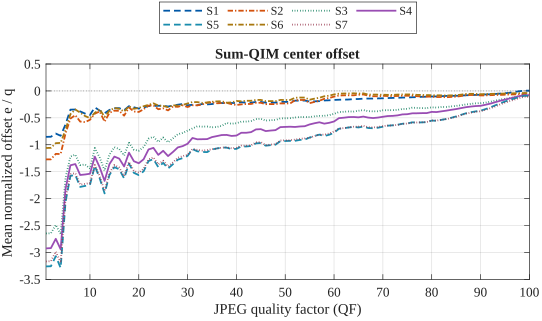

Source data for this figure (header and first rows):
condition, comparison, scope, metric, count, mean, median, std, min, max, p10, p25, p75, p90, p95, method, qf
QF001, decision, All, z, 38088, -0.8531, -0.8062, 2.15, -13.27, 7.537, -3.887, -2.099, 0.4311, 2.018, 2.424, S1, 1
QF002, decision, All, z, 38088, -0.8516, -0.8062, 2.149, -13.27, 7.439, -3.887, -2.085, 0.4311, 2.018, 2.424, S1, 2
QF003, decision, All, z, 38088, -0.7924, -0.7016, 2.077, -10.98, 7.501, -3.879, -1.982, 0.4311, 2.018, 2.431, S1, 3
QF004, decision, All, z, 38088, -0.8331, -0.8874, 1.776, -9.887, 6.435, -2.915, -1.887, 0.1126, 1.434, 2.208, S1, 4
QF005, decision, All, z, 38088, -0.6221, -0.8874, 1.544, -7.722, 5.706, -2.218, -1.887, 0.3199, 1.398, 1.891, S1, 5
QF006, decision, All, z, 38088, -0.3479, -0.3662, 1.297, -6.939, 4.956, -1.914, -0.9139, 0.4809, 1.315, 1.881, S1, 6
QF007, decision, All, z, 38088, -0.3455, -0.2332, 1.045, -5.594, 4.718, -1.717, -0.8874, 0.3101, 1.069, 1.296, S1, 7
QF008, decision, All, z, 38088, -0.3808, -0.3582, 0.9454, -5.295, 5.242, -1.523, -0.9758, 0.1413, 0.6869, 1.075, S1, 8
QF009, decision, All, z, 38088, -0.4207, -0.5226, 0.8686, -4.896, 3.85, -1.695, -0.8874, 0.1778, 0.7756, 0.8061, S1, 9
QF010, decision, All, z, 38088, -0.4479, -0.5689, 0.8139, -4.851, 3.621, -1.169, -0.9496, 0.1126, 0.4311, 0.9895, S1, 10
QF011, decision, All, z, 38088, -0.305, -0.3051, 0.7699, -4.029, 3.667, -1.305, -0.8874, 0.2132, 0.6646, 0.8987, S1, 11
QF012, decision, All, z, 38088, -0.3661, -0.3639, 0.7206, -4.118, 2.97, -1.321, -0.8874, 0.1126, 0.6019, 0.7384, S1, 12
QF013, decision, All, z, 38088, -0.4147, -0.5194, 0.6683, -4.057, 3.211, -1.205, -0.8874, 0.1126, 0.3735, 0.5637, S1, 13
QF014, decision, All, z, 38088, -0.3528, -0.3489, 0.6386, -3.734, 2.571, -1.126, -0.8656, 0.1126, 0.4311, 0.5448, S1, 14
QF015, decision, All, z, 38088, -0.3236, -0.2071, 0.6256, -3.811, 2.95, -0.9943, -0.8546, 0.1126, 0.2716, 0.7992, S1, 15
QF016, decision, All, z, 38088, -0.3198, -0.3133, 0.6022, -3.52, 2.623, -1.019, -0.8578, 0.1126, 0.4773, 0.6484, S1, 16
QF017, decision, All, z, 38088, -0.358, -0.3354, 0.6114, -3.818, 2.608, -1.054, -0.8874, 0.1126, 0.4066, 0.6642, S1, 17
QF018, decision, All, z, 38088, -0.2832, -0.3159, 0.5692, -3.786, 2.269, -0.8923, -0.7508, 0.1126, 0.4345, 0.5369, S1, 18
QF019, decision, All, z, 38088, -0.3039, -0.2468, 0.5581, -3.745, 2.18, -0.904, -0.7941, 0.1126, 0.3889, 0.5497, S1, 19
QF020, decision, All, z, 38088, -0.3281, -0.1506, 0.5561, -3.575, 2.499, -1.019, -0.8817, 0.1126, 0.2412, 0.5141, S1, 20
QF021, decision, All, z, 38088, -0.3073, -0.2426, 0.4928, -2.954, 2.664, -0.9166, -0.7336, 0.09712, 0.1705, 0.3802, S1, 21
QF022, decision, All, z, 38088, -0.281, -0.1805, 0.5035, -2.862, 2.136, -0.8959, -0.7941, 0.1126, 0.2173, 0.37, S1, 22
QF023, decision, All, z, 38088, -0.2791, -0.3072, 0.4714, -2.718, 2.077, -0.8874, -0.5689, 0.1126, 0.3955, 0.4387, S1, 23
QF024, decision, All, z, 38088, -0.2761, -0.3057, 0.4737, -2.678, 2.149, -0.8874, -0.5689, 0.1126, 0.3048, 0.4773, S1, 24
QF025, decision, All, z, 38088, -0.2741, -0.2683, 0.4637, -2.596, 1.966, -0.8874, -0.5689, 0.1126, 0.32, 0.4773, S1, 25
QF026, decision, All, z, 38088, -0.29, -0.2445, 0.4654, -2.689, 1.89, -0.8874, -0.6491, 0.1126, 0.2822, 0.3965, S1, 26
QF027, decision, All, z, 38088, -0.2727, -0.2642, 0.4493, -2.666, 1.926, -0.8874, -0.5698, 0.1126, 0.2535, 0.4357, S1, 27
QF028, decision, All, z, 38088, -0.256, -0.2127, 0.471, -2.393, 1.947, -0.8874, -0.7459, 0.1126, 0.2598, 0.3979, S1, 28
QF029, decision, All, z, 38088, -0.2434, -0.1591, 0.462, -2.651, 1.823, -0.8874, -0.7349, 0.1126, 0.2503, 0.3485, S1, 29
QF030, decision, All, z, 38088, -0.2659, -0.1651, 0.4485, -2.556, 2.231, -0.8874, -0.6637, 0.1031, 0.2178, 0.2912, S1, 30
QF031, decision, All, z, 38088, -0.2586, -0.2445, 0.4021, -2.246, 1.982, -0.8874, -0.5415, 0.08588, 0.1896, 0.2936, S1, 31
QF032, decision, All, z, 38088, -0.2662, -0.2295, 0.4223, -2.347, 1.755, -0.8874, -0.5405, 0.08588, 0.1984, 0.305, S1, 32
QF033, decision, All, z, 38088, -0.2414, -0.2092, 0.4261, -2.702, 2.173, -0.8874, -0.5592, 0.1126, 0.2059, 0.3033, S1, 33
QF034, decision, All, z, 38088, -0.2505, -0.2289, 0.422, -2.644, 2.097, -0.8874, -0.5623, 0.1126, 0.2059, 0.279, S1, 34
QF035, decision, All, z, 38088, -0.2444, -0.2346, 0.4051, -2.719, 1.762, -0.8874, -0.5689, 0.1126, 0.1892, 0.3155, S1, 35
QF036, decision, All, z, 38088, -0.2282, -0.1959, 0.394, -2.526, 1.64, -0.8874, -0.5397, 0.1077, 0.2041, 0.3185, S1, 36
QF037, decision, All, z, 38088, -0.2247, -0.1937, 0.3914, -2.625, 1.564, -0.8874, -0.5358, 0.1077, 0.2041, 0.3191, S1, 37
QF038, decision, All, z, 38088, -0.2257, -0.1467, 0.403, -2.723, 1.636, -0.8874, -0.552, 0.1126, 0.2123, 0.2944, S1, 38
QF039, decision, All, z, 38088, -0.2246, -0.1311, 0.399, -2.259, 1.425, -0.8874, -0.5337, 0.1015, 0.2123, 0.2983, S1, 39
QF040, decision, All, z, 38088, -0.2234, -0.1274, 0.3961, -1.995, 1.366, -0.8874, -0.5317, 0.1126, 0.2338, 0.2915, S1, 40
QF041, decision, All, z, 38088, -0.2105, -0.1223, 0.396, -1.871, 1.505, -0.816, -0.5171, 0.1126, 0.2213, 0.2796, S1, 41
QF042, decision, All, z, 38088, -0.2188, -0.1654, 0.3926, -1.955, 1.433, -0.8616, -0.4747, 0.1126, 0.2059, 0.2845, S1, 42
QF043, decision, All, z, 38088, -0.2172, -0.1632, 0.3913, -2.036, 1.369, -0.8616, -0.4638, 0.1126, 0.2059, 0.2826, S1, 43
QF044, decision, All, z, 38088, -0.2056, -0.1265, 0.3834, -1.952, 1.287, -0.7941, -0.4901, 0.1126, 0.2059, 0.2675, S1, 44
QF045, decision, All, z, 38088, -0.2044, -0.1265, 0.3826, -1.958, 1.479, -0.7941, -0.4863, 0.1126, 0.2059, 0.2675, S1, 45
QF046, decision, All, z, 38088, -0.2184, -0.1105, 0.3889, -1.839, 1.32, -0.8874, -0.4701, 0.08601, 0.185, 0.2487, S1, 46
QF047, decision, All, z, 38088, -0.2178, -0.1105, 0.388, -1.853, 1.223, -0.8874, -0.4697, 0.08688, 0.1839, 0.2465, S1, 47
QF048, decision, All, z, 38088, -0.2159, -0.1105, 0.3855, -1.678, 1.601, -0.8874, -0.4627, 0.08771, 0.1833, 0.2468, S1, 48
QF049, decision, All, z, 38088, -0.2043, -0.1605, 0.364, -1.87, 1.429, -0.7941, -0.4371, 0.1126, 0.1962, 0.2598, S1, 49
QF050, decision, All, z, 38088, -0.2041, -0.1592, 0.3638, -1.845, 1.373, -0.7941, -0.437, 0.1126, 0.1962, 0.2598, S1, 50
QF051, decision, All, z, 38088, -0.204, -0.1595, 0.3635, -1.814, 1.326, -0.7941, -0.4369, 0.1126, 0.1962, 0.2598, S1, 51
QF052, decision, All, z, 38088, -0.1811, -0.1115, 0.3638, -1.598, 1.521, -0.7941, -0.4325, 0.1126, 0.2059, 0.2598, S1, 52
QF053, decision, All, z, 38088, -0.1804, -0.1094, 0.3626, -1.527, 1.427, -0.7941, -0.4302, 0.1126, 0.2059, 0.2598, S1, 53
QF054, decision, All, z, 38088, -0.1794, -0.1091, 0.3616, -1.536, 1.362, -0.7941, -0.4289, 0.1126, 0.2059, 0.2598, S1, 54
QF055, decision, All, z, 38088, -0.1967, -0.1356, 0.3542, -1.831, 1.207, -0.7941, -0.4063, 0.1126, 0.1789, 0.2585, S1, 55
QF056, decision, All, z, 38088, -0.1936, -0.1314, 0.353, -1.794, 1.141, -0.7941, -0.3948, 0.1126, 0.1774, 0.2545, S1, 56
QF057, decision, All, z, 38088, -0.1899, -0.1245, 0.3508, -1.894, 1.064, -0.7941, -0.3836, 0.1126, 0.1788, 0.2571, S1, 57
QF058, decision, All, z, 38088, -0.1772, -0.09003, 0.3421, -1.898, 1.234, -0.7404, -0.381, 0.08782, 0.1662, 0.2503, S1, 58
QF059, decision, All, z, 38088, -0.1743, -0.08696, 0.3436, -2.007, 1.526, -0.7404, -0.3758, 0.09017, 0.1685, 0.2542, S1, 59
QF060, decision, All, z, 38088, -0.1676, -0.07906, 0.3426, -1.687, 1.34, -0.7368, -0.3624, 0.09522, 0.1761, 0.2653, S1, 60
... 640 more rows
